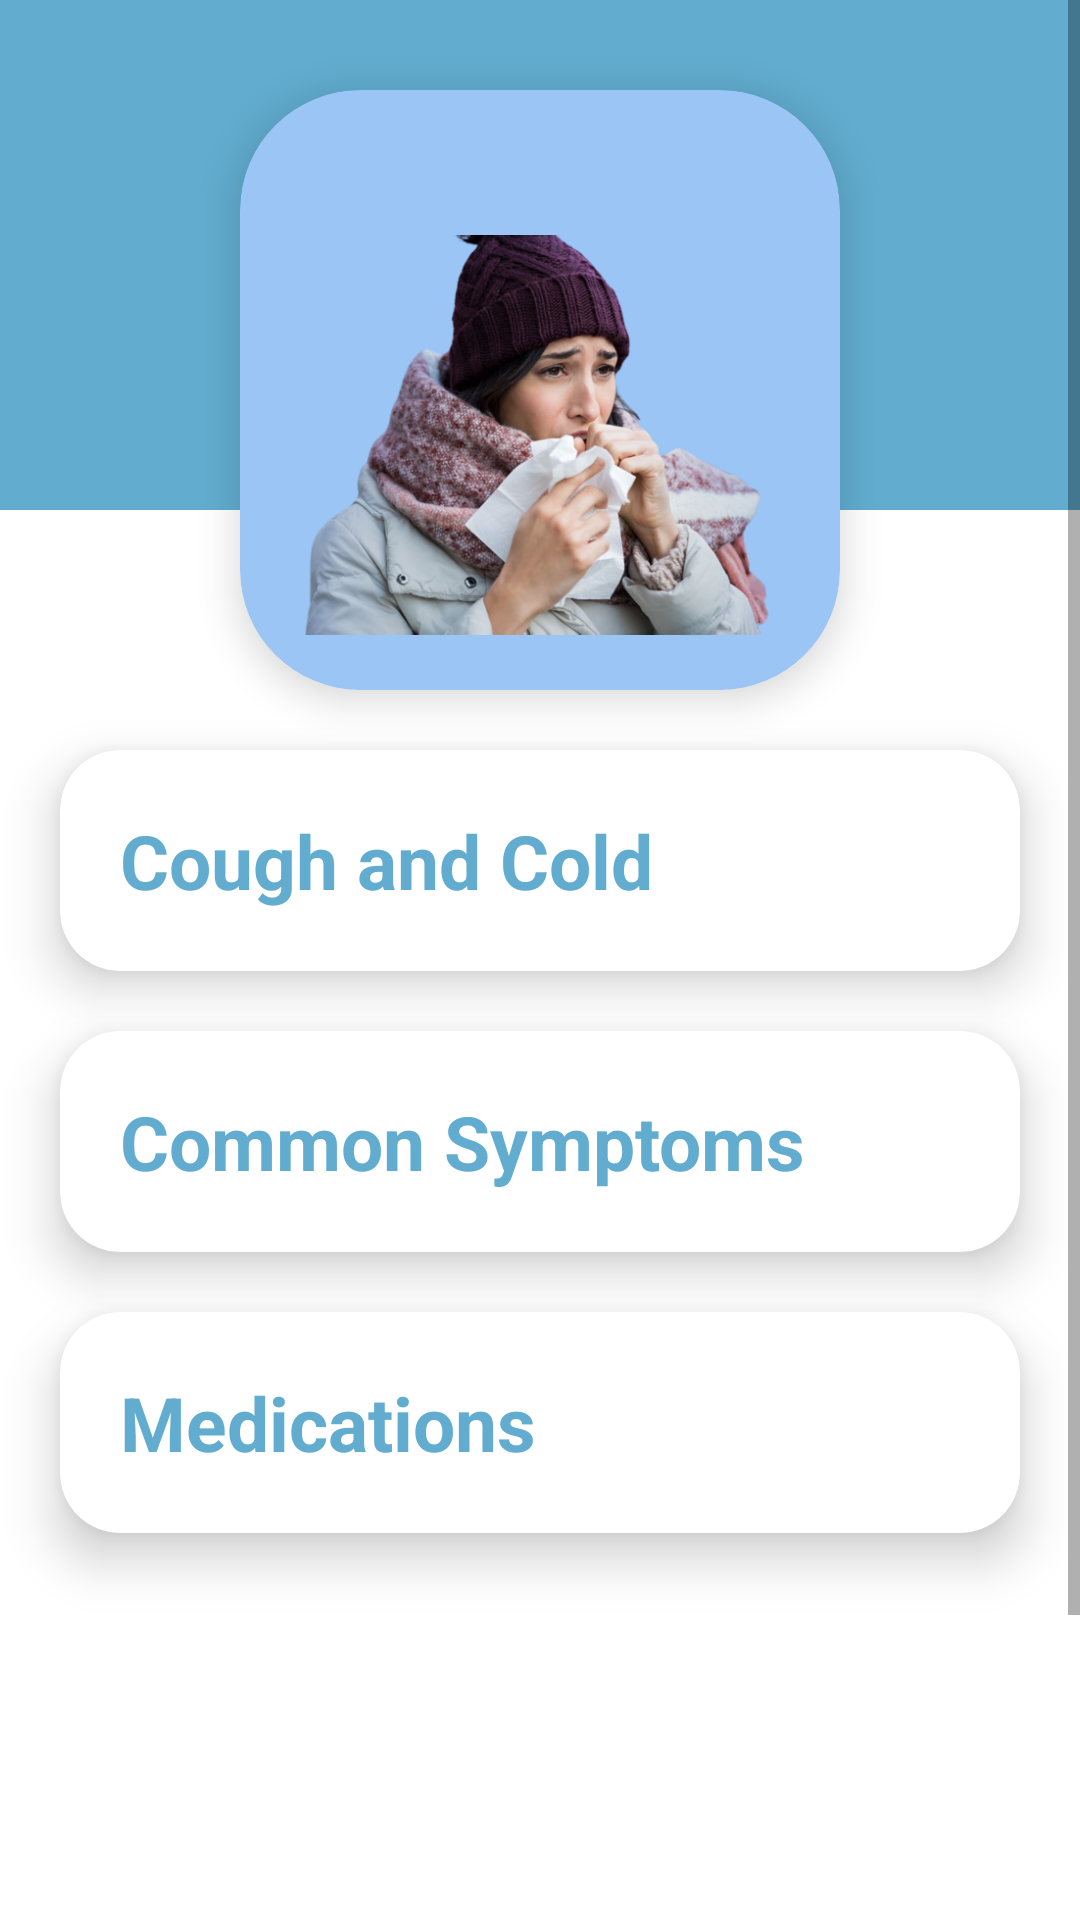

The Android layout XML behind this screen, and the referenced resources:
<!-- AndroidManifest.xml: application theme Theme.MedClock -->
<!-- res/layout/activity_cough_cold.xml -->
<?xml version="1.0" encoding="utf-8"?>
<RelativeLayout xmlns:android="http://schemas.android.com/apk/res/android"
    xmlns:app="http://schemas.android.com/apk/res-auto"
    xmlns:tools="http://schemas.android.com/tools"
    android:layout_width="match_parent"
    android:layout_height="match_parent"
    tools:context=".CoughCold">

    <View
        android:id="@+id/view"
        android:layout_width="match_parent"
        android:layout_height="170dp"
        android:background="@color/lavender"
        app:layout_constraintEnd_toEndOf="parent"
        app:layout_constraintHorizontal_bias="0.5"
        app:layout_constraintStart_toStartOf="parent"
        tools:layout_editor_absoluteY="-3dp" />
    <ScrollView
        android:layout_width="match_parent"
        android:layout_height="match_parent">
        <LinearLayout
            android:layout_width="match_parent"
            android:layout_height="wrap_content"
            android:orientation="vertical">
            <androidx.cardview.widget.CardView
                android:id="@+id/cardView"
                android:layout_width="match_parent"
                android:layout_height="200dp"
                android:layout_marginStart="80dp"
                android:layout_marginTop="30dp"
                android:layout_marginEnd="80dp"
                app:cardBackgroundColor="#9AC5F4"
                app:cardCornerRadius="40dp"
                app:cardElevation="8dp">
                <RelativeLayout
                    android:layout_width="match_parent"
                    android:layout_height="wrap_content">
                    <ImageView
                        android:layout_width="wrap_content"
                        android:layout_height="wrap_content"
                        android:layout_marginTop="30dp"
                        android:src="@drawable/coughcold" >
                    </ImageView>
                </RelativeLayout>
            </androidx.cardview.widget.CardView>
            <androidx.cardview.widget.CardView
                android:id="@+id/cv_coughcold"
                android:onClick="expandcoughcold"
                android:layout_width="match_parent"
                android:layout_height="wrap_content"
                android:layout_marginStart="20dp"
                android:layout_marginTop="20dp"
                android:layout_marginEnd="20dp"
                android:layout_marginBottom="20dp"
                app:cardCornerRadius="20dp"
                app:cardElevation="10dp"
                app:contentPadding="20dp">

                <LinearLayout
                    android:id="@+id/layout_coughcold"
                    android:layout_width="wrap_content"
                    android:layout_height="wrap_content"
                    android:orientation="vertical"
                    android:animateLayoutChanges="true">

                    <TextView
                        android:id="@+id/tv_headache"
                        android:layout_width="wrap_content"
                        android:layout_height="wrap_content"
                        android:text="Cough and Cold"
                        android:textColor="@color/lavender"
                        android:textSize="25sp"
                        android:textStyle="bold" />

                    <TextView
                        android:id="@+id/tv_description"
                        android:layout_width="wrap_content"
                        android:layout_height="wrap_content"
                        android:text="Cougn and cold are frequently caused by the common colds virus. "
                        android:textSize="17sp"
                        android:visibility="gone"/>
                </LinearLayout>
            </androidx.cardview.widget.CardView>
            <androidx.cardview.widget.CardView
                android:id="@+id/cv_coughcold_symptoms"
                android:layout_width="match_parent"
                android:layout_height="wrap_content"
                android:layout_marginStart="20dp"
                android:layout_marginEnd="20dp"
                android:onClick="expandsymptoms"
                app:cardCornerRadius="20dp"
                app:cardElevation="10dp"
                app:contentPadding="20dp">

                <LinearLayout
                    android:id="@+id/layout_coughcold_symptoms"
                    android:layout_width="wrap_content"
                    android:layout_height="wrap_content"
                    android:animateLayoutChanges="true"
                    android:orientation="vertical">

                    <TextView
                        android:id="@+id/tv_coughcold_symptoms"
                        android:layout_width="wrap_content"
                        android:layout_height="wrap_content"
                        android:text="Common Symptoms"
                        android:textColor="@color/lavender"
                        android:textSize="25sp"
                        android:textStyle="bold"/>

                    <TextView
                        android:id="@+id/tv_descriptionsymptoms"
                        android:layout_width="wrap_content"
                        android:layout_height="wrap_content"
                        android:text="•Signs that you are experiencing this include runny nose, sore throat, sneezing and coughing. \n •Dry cough may be preceded by an itchy throat, when you to feel a tickling sensation and is often due to irritation in the throat. "
                        android:textSize="17sp"
                        android:visibility="gone"/>
                </LinearLayout>
            </androidx.cardview.widget.CardView>
            <androidx.cardview.widget.CardView
                android:id="@+id/cv_coughcold_med"
                android:layout_width="match_parent"
                android:layout_height="wrap_content"
                android:layout_marginStart="20dp"
                android:layout_marginTop="20dp"
                android:layout_marginBottom="250dp"
                android:layout_marginEnd="20dp"
                android:onClick="expandmed"
                app:cardCornerRadius="20dp"
                app:cardElevation="10dp"
                app:contentPadding="20dp">

                <LinearLayout
                    android:id="@+id/layout_coughcold_med"
                    android:layout_width="wrap_content"
                    android:layout_height="wrap_content"
                    android:animateLayoutChanges="true"
                    android:orientation="vertical">

                    <TextView
                        android:id="@+id/tv_headache_med"
                        android:layout_width="wrap_content"
                        android:layout_height="wrap_content"
                        android:text="Medications"
                        android:textColor="@color/lavender"
                        android:textSize="25sp"
                        android:textStyle="bold"/>

                    <TextView
                        android:id="@+id/tv_descriptionmed"
                        android:layout_width="wrap_content"
                        android:layout_height="wrap_content"
                        android:text="Tuseran Forte used for the relief of cough, clogged nose, postnasal drip, headache, body aches, and fever associated with the common cold, allergic rhinitis, sinusitis, flu, and other minor respiratory tract infections "
                        android:textSize="17sp"
                        android:visibility="gone"/>
                </LinearLayout>
            </androidx.cardview.widget.CardView>
        </LinearLayout>
    </ScrollView>
</RelativeLayout>
<!-- resources referenced by this layout -->
<resources>
  <color name="lavender">#61ACCF</color>
  <!-- drawable coughcold: png bitmap (drawable, 267232 bytes) -->
  <style name="Theme.MedClock" parent="Theme.MaterialComponents.DayNight.DarkActionBar">
          
          <item name="colorPrimary">@color/lavender</item>
          <item name="colorPrimaryVariant">@color/lavender</item>
          <item name="colorOnPrimary">@color/white</item>
          
          <item name="colorSecondary">@color/teal_200</item>
          <item name="colorSecondaryVariant">@color/teal_700</item>
          <item name="colorOnSecondary">@color/black</item>
          
          <item name="android:statusBarColor">?attr/colorPrimaryVariant</item>
          
      </style>
  <color name="white">#FFFFFFFF</color>
  <color name="teal_200">#FF03DAC5</color>
  <color name="teal_700">#FF018786</color>
  <color name="black">#FF000000</color>
</resources>
